Run: headless pygame with SDL's dummy video driver; simulated clock (each Clock.tick advances the game by its frame time, no real sleeping); random seed 0; keys injected as events and as key.get_pressed() state; no mouse input.
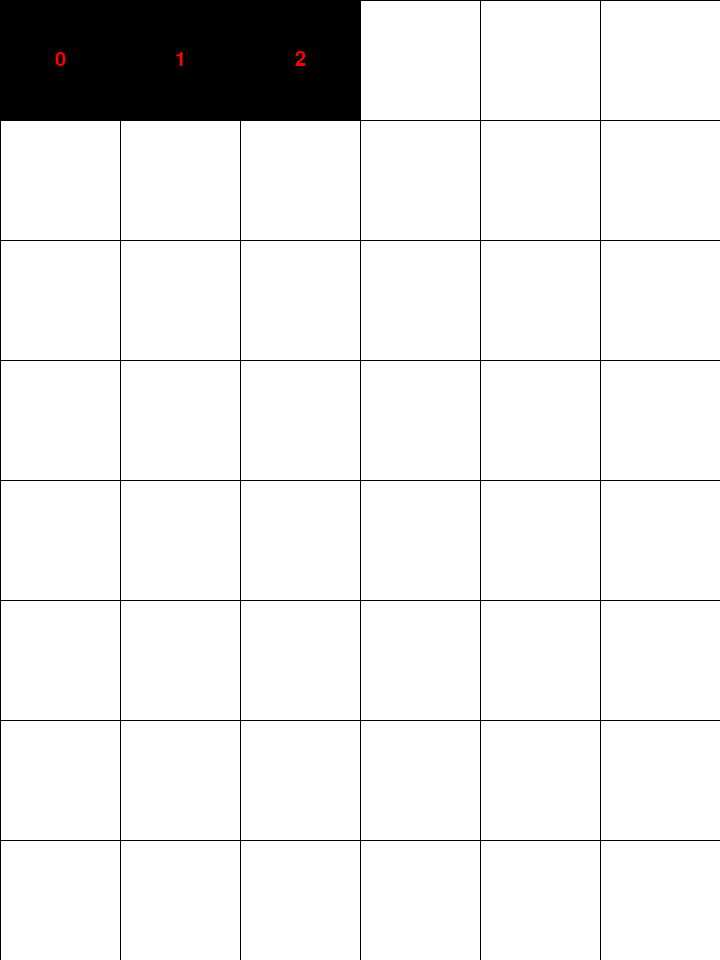
Frame 1 of 4 · flips 1–60 · no input
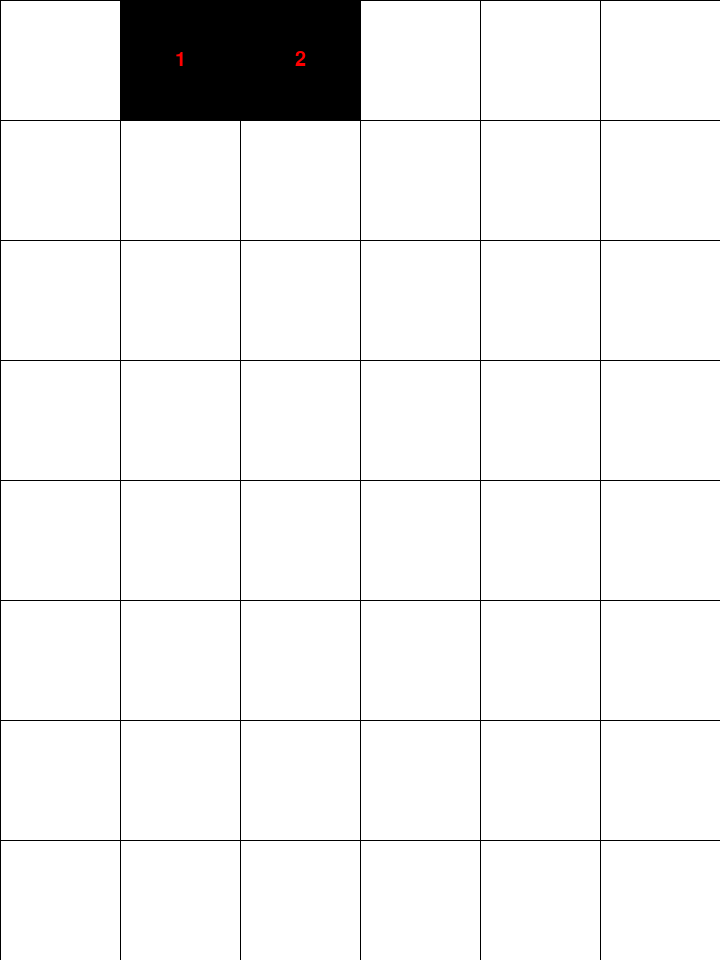
Frame 2 of 4 · flips 61–180 · tapped SPACE, RETURN · held RIGHT (→), D
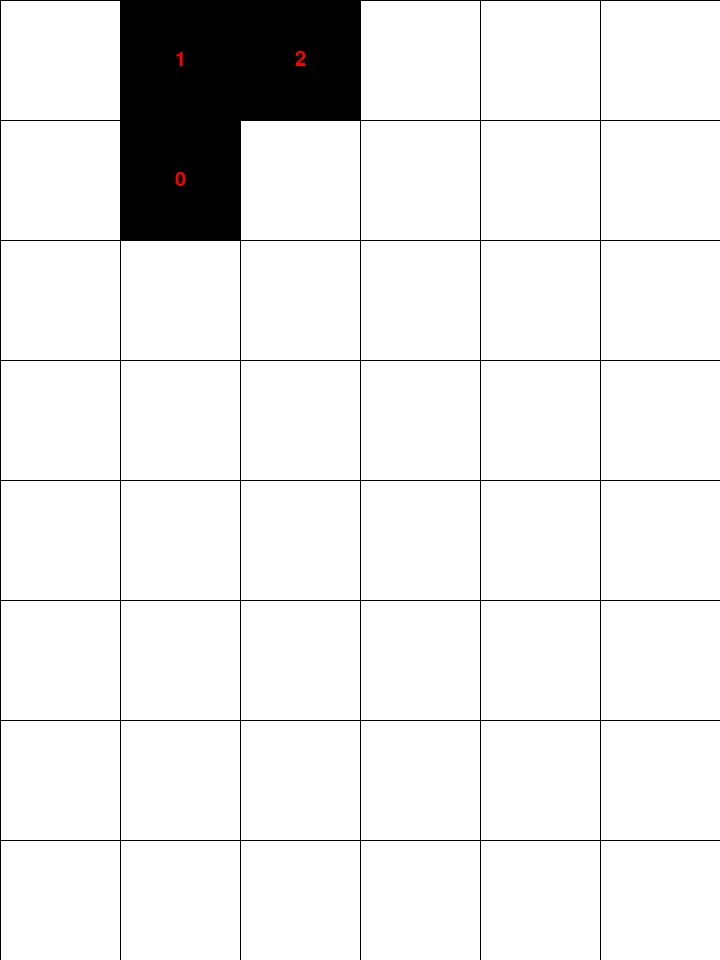
Frame 3 of 4 · flips 181–300 · held DOWN (↓), S
Frame 4 of 4 · flips 301–420 · held LEFT (←), A, UP (↑), W · screen same as frame 1, image omitted

The pygame program that drew these frames:

import pygame
import sys

# Initialize pygame
pygame.init()

# Define constants
GRID_SIZE = (6, 8)
CELL_SIZE = 120
WINDOW_SIZE = (GRID_SIZE[0] * CELL_SIZE, GRID_SIZE[1] * CELL_SIZE)
WHITE = (255, 255, 255)
BLACK = (0, 0, 0)


class PlanarMotor:
    def __init__(self, position, idx):
        self.idx = idx
        self.position = position

    def move(self, direction):
        x, y = self.position
        dx, dy = direction
        self.position = (max(min(x + dx, GRID_SIZE[0] - 1), 0), max(min(y + dy, GRID_SIZE[1] - 1), 0))

    def draw(self, screen):
        x, y = self.position
        idx = self.idx
        pygame.draw.rect(screen, BLACK, (x * CELL_SIZE, y * CELL_SIZE, CELL_SIZE, CELL_SIZE))
        # Print idx on top of the shuttle
        font = pygame.font.SysFont('Arial', 30)
        text = font.render(str(idx), True, (255, 0, 0))
        # Center the text in the cell
        text_rect = text.get_rect(center=(x * CELL_SIZE + CELL_SIZE / 2, y * CELL_SIZE + CELL_SIZE / 2))
        screen.blit(text, text_rect)


def draw_grid(screen):
    for x in range(0, WINDOW_SIZE[0], CELL_SIZE):
        py = pygame.draw.line(screen, BLACK, (x, 0), (x, WINDOW_SIZE[1]))
    for y in range(0, WINDOW_SIZE[1], CELL_SIZE):
        px = pygame.draw.line(screen, BLACK, (0, y), (WINDOW_SIZE[0], y))

class MultiShuttleSimulator:
    def __init__(self, num_shuttles):
        self.shuttles = [PlanarMotor(position=(i, 0), idx=i) for i in range(num_shuttles)]
        self.current_shuttle = 0

    def switch_shuttle(self, index):
        if 0 <= index < len(self.shuttles):
            self.current_shuttle = index

    def move_current_shuttle(self, direction):  
        self.shuttles[self.current_shuttle].move(direction)

    def draw(self, screen):
        for shuttle in self.shuttles:
            shuttle.draw(screen)


def main():
    screen = pygame.display.set_mode(WINDOW_SIZE)
    pygame.display.set_caption("Multi-Shuttle Simulator")
    clock = pygame.time.Clock()

    simulator = MultiShuttleSimulator(3)

    while True:
        screen.fill(WHITE)
        draw_grid(screen)
        simulator.draw(screen)
        pygame.display.flip()

        for event in pygame.event.get():
            if event.type == pygame.QUIT:
                pygame.quit()
                sys.exit()
            elif event.type == pygame.KEYDOWN:
                if event.key == pygame.K_LEFT:
                    simulator.move_current_shuttle((-1, 0))
                elif event.key == pygame.K_RIGHT:
                    simulator.move_current_shuttle((1, 0))
                elif event.key == pygame.K_UP:
                    simulator.move_current_shuttle((0, -1))
                elif event.key == pygame.K_DOWN:
                    simulator.move_current_shuttle((0, 1))
                elif event.key == pygame.K_1:
                    simulator.switch_shuttle(0)
                elif event.key == pygame.K_2:
                    simulator.switch_shuttle(1)
                elif event.key == pygame.K_3:
                    simulator.switch_shuttle(2)
            
        
        clock.tick(30)

if __name__ == "__main__":
    main()
